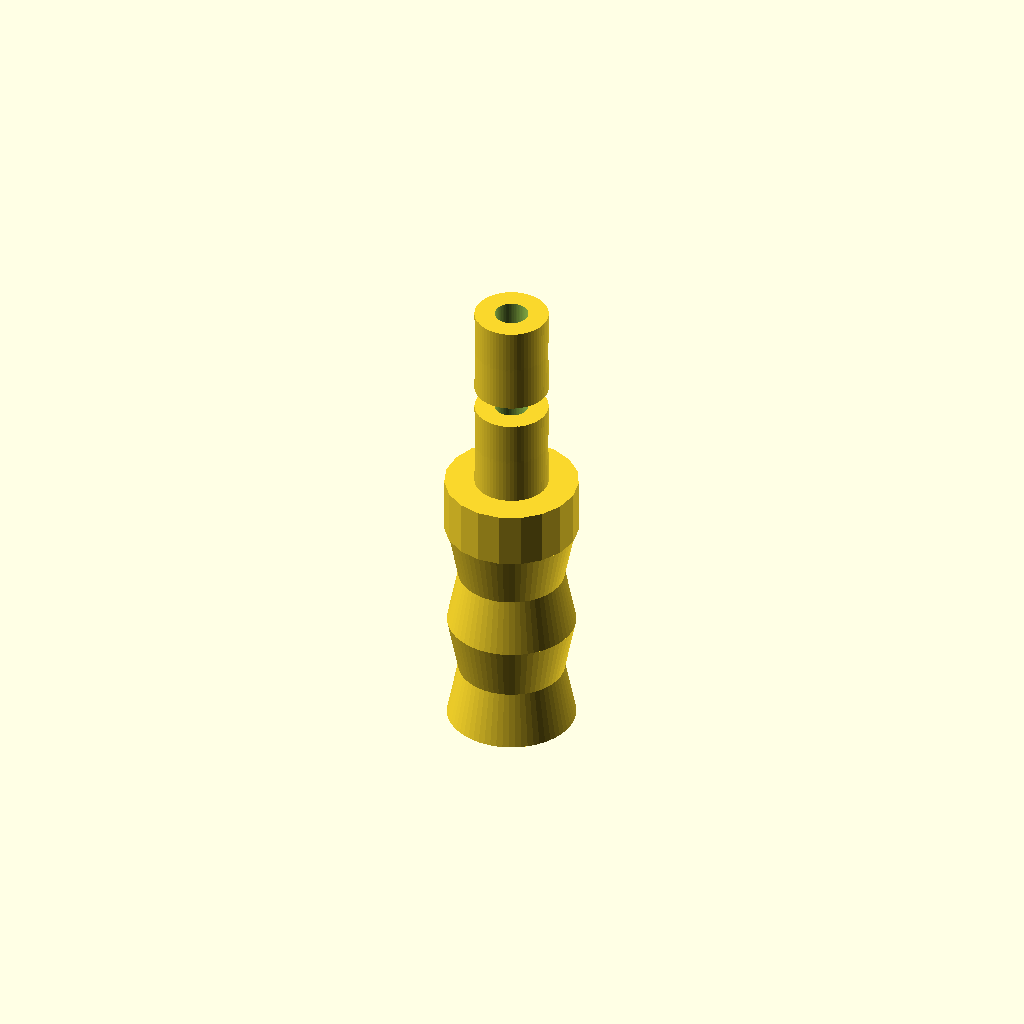
Cell 1 — every parameter at its default value.
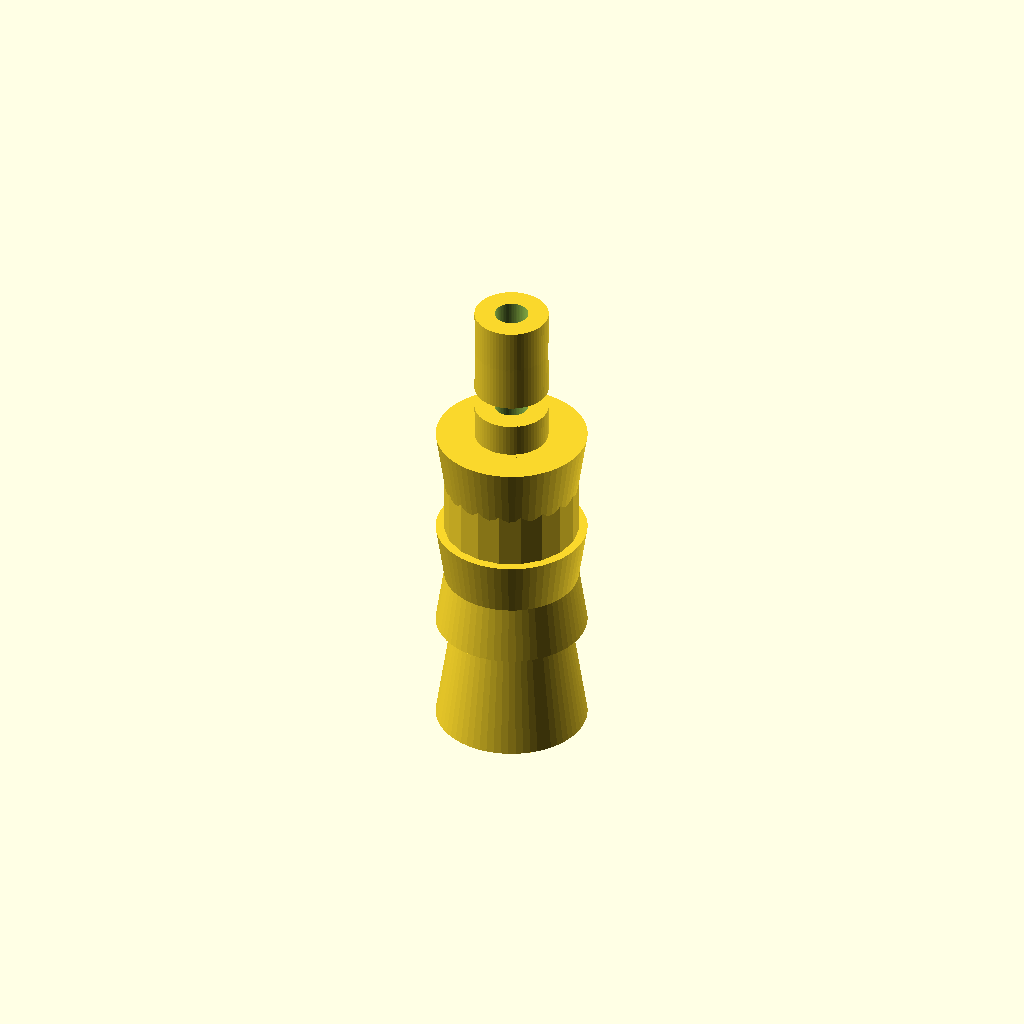
Cell 2: the same model with barb_8_h = 20.
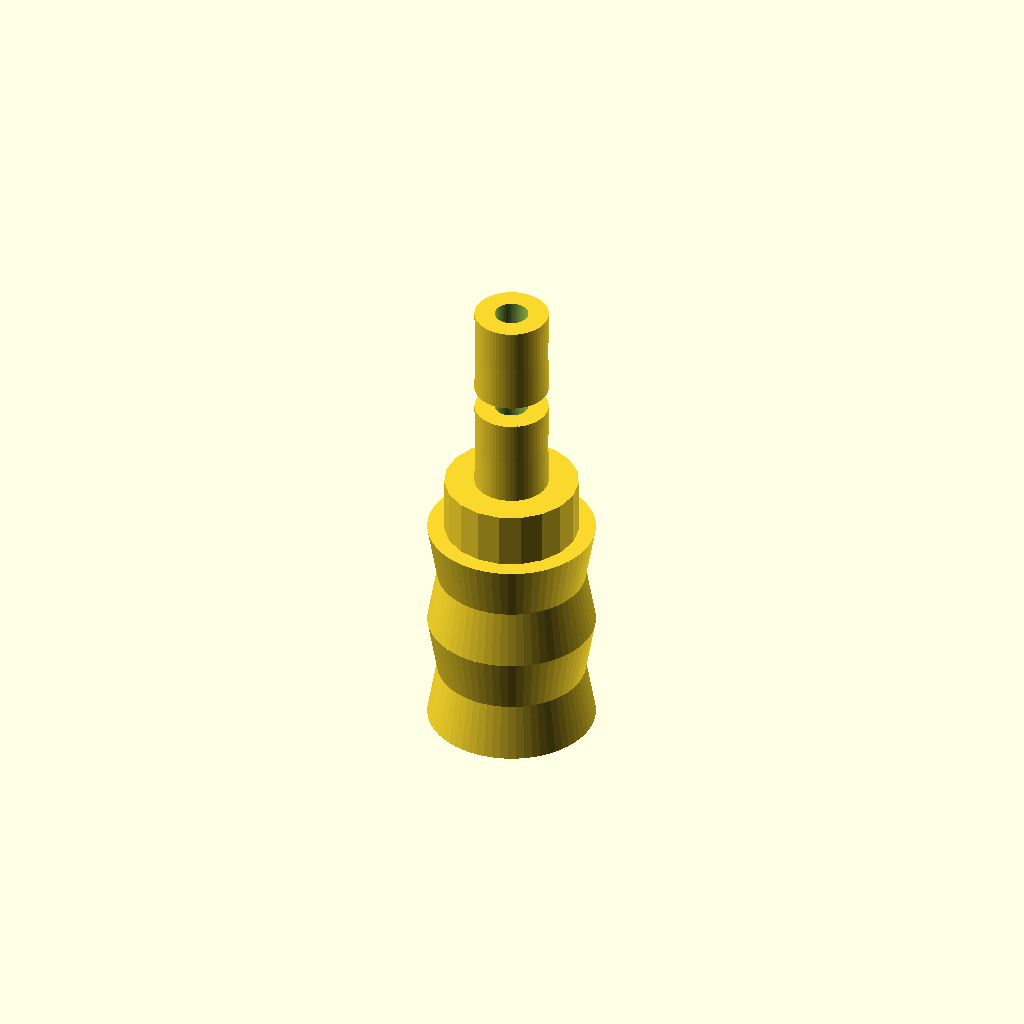
Cell 3 — barb_8_d0 set to 15, the other parameters unchanged.
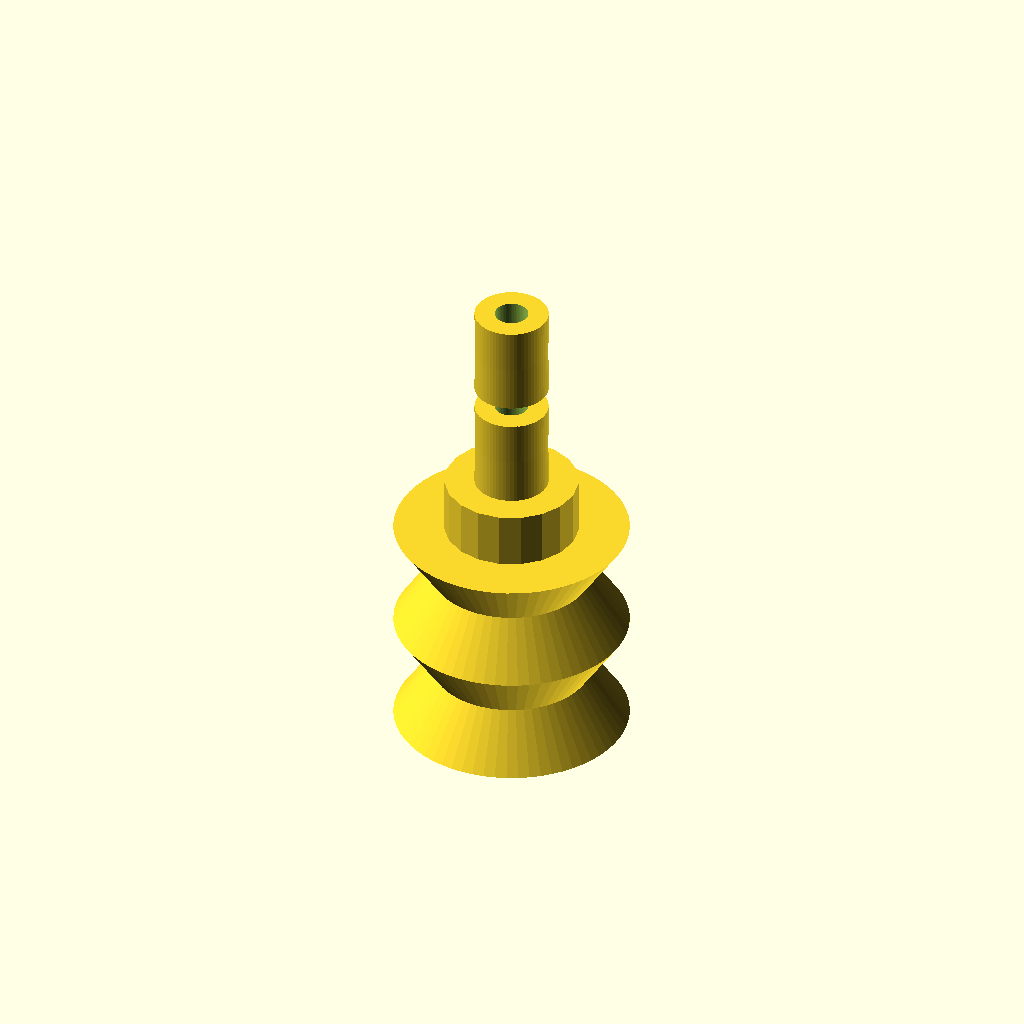
Cell 4: the same model with barb_8_d1 = 19.
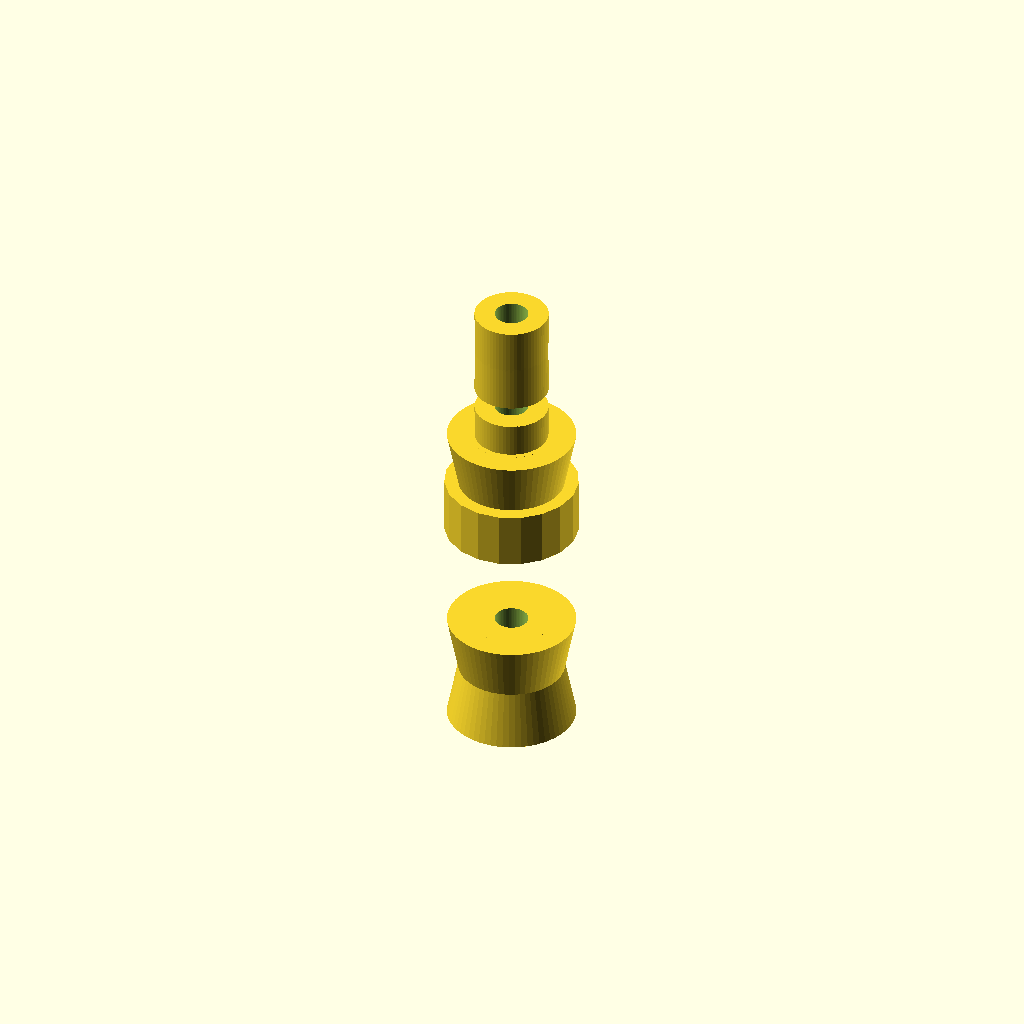
Cell 5: barb_8_pitch = 20 (everything else at default).
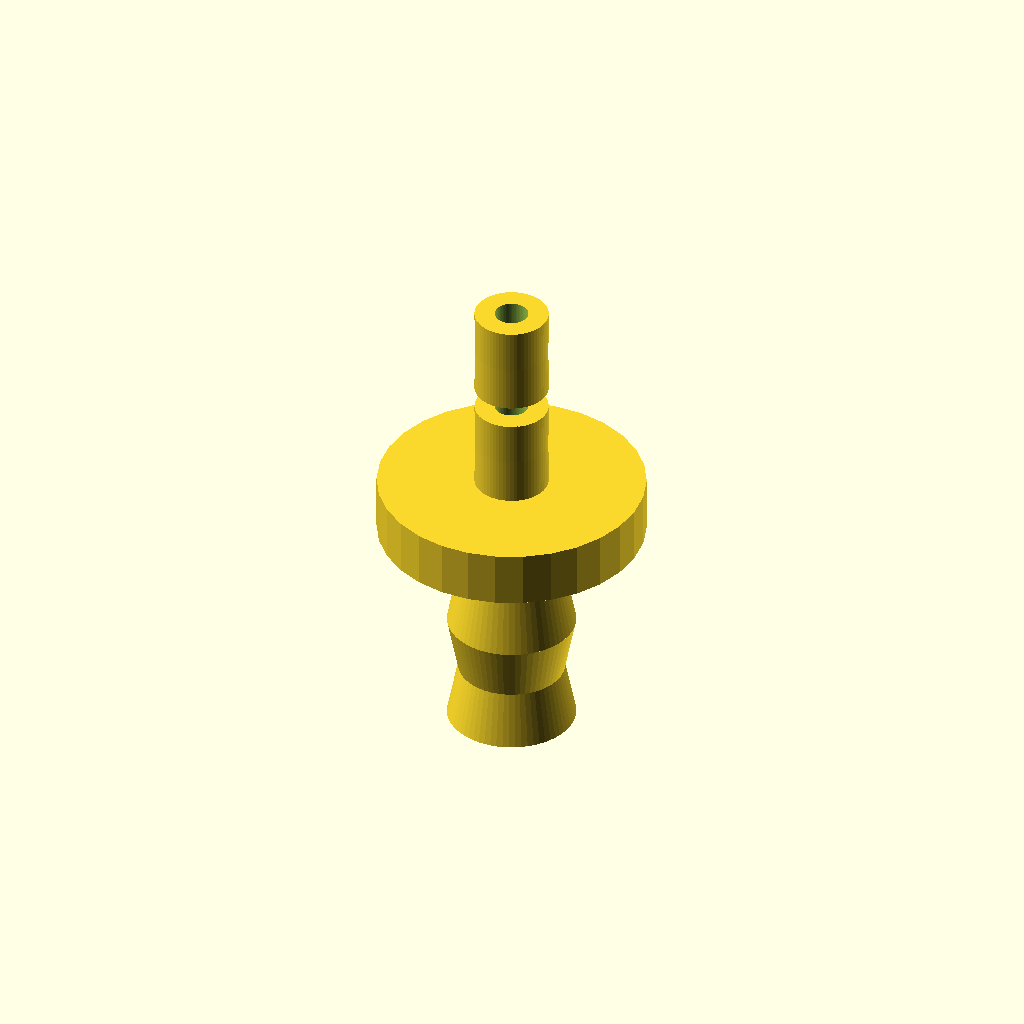
Cell 6 — collar_d set to 24, the other parameters unchanged.
All cells are drawn from one camera (rotation 55°, 0°, 25°, orthographic, colour scheme Cornfield), so only the parameter changes between them.
OpenSCAD source file bench/results/box-v5/code/tiiny_ATinyGreenCell_scadcoder-qwen3.5-9b-v5/hose_barb_reducer_8_5_s0_a2.scad:
// Tubing hose-barb reducer: joins 8 mm ID silicone tubing to 5 mm ID silicone tubing
// Print orientation: standing upright along +Z, resting on z = 0
// Units: mm. Rotational symmetry about Z axis.

// ---------------- Parameters ----------------
// Barbs for 8 mm tubing (z = 0 .. 20)
barb_8_h      = 10;   // barb height
barb_8_d0     = 7.5;  // outer diameter at bottom of barb
barb_8_d1     = 9.5;  // outer diameter at top of barb
barb_8_pitch  = 10;   // centre-to-centre stack spacing

// Collar (z = 20 .. 25)
collar_d      = 12;    // collar outer diameter
collar_t      = 5;     // collar thickness (z = 20 to 25)

// Barbs for 5 mm tubing (z = 25 .. 41)
barb_5_h      = 8;     // barb height
barb_5_d0     = 6.5;   // outer diameter at bottom of barb
barb_5_d1     = 5.0;   // outer diameter at top of barb
barb_5_pitch  = 10;    // centre-to-centre stack spacing

// Bore running straight through full length
bore_d        = 3;     // through-bore diameter

// ---------------- Helpers ----------------
// Sawtooth profile for a hose barb: cone from d0 to d1 over height h,
// then a flat step back to d0 over the same height.
module barb(d0, d1, h) {
    $fn = 64;
    difference() {
        union() {
            // Conical part (diameter grows from d0 to d1)
            cylinder(h = h, d1 = d0, d2 = d1 + 2 * (h / 10));
            // Flat top step back to d0
            cylinder(h = h, d1 = d1 + 2 * (h / 10), d2 = d0);
        }
        // Through-bore (extended past faces to avoid coplanar surfaces)
        translate([0, 0, -1])
            cylinder(h = h + 2, d = bore_d);
    }
}

// ---------------- Model ----------------
union() {
    // 8 mm tubing barbs, stacked, z = 0 to 20
    for (i = [0 : 1])
        translate([0, 0, i * barb_8_pitch])
            barb(barb_8_d0, barb_8_d1, barb_8_h);

    // Cylindrical collar, z = 20 to 25
    translate([0, 0, 20])
        cylinder(h = collar_t, d = collar_d);

    // 5 mm tubing barbs, stacked, z = 25 to 41
    for (i = [0 : 1])
        translate([0, 0, 25 + i * barb_5_pitch])
            barb(barb_5_d0, barb_5_d1, barb_5_h);
}
Parameter table extracted from the source (name, type, default, range or options):
barb_8_h: number, default 10
barb_8_d0: number, default 7.5
barb_8_d1: number, default 9.5
barb_8_pitch: number, default 10
collar_d: number, default 12
collar_t: number, default 5
barb_5_h: number, default 8
barb_5_d0: number, default 6.5
barb_5_d1: number, default 5
barb_5_pitch: number, default 10
bore_d: number, default 3
